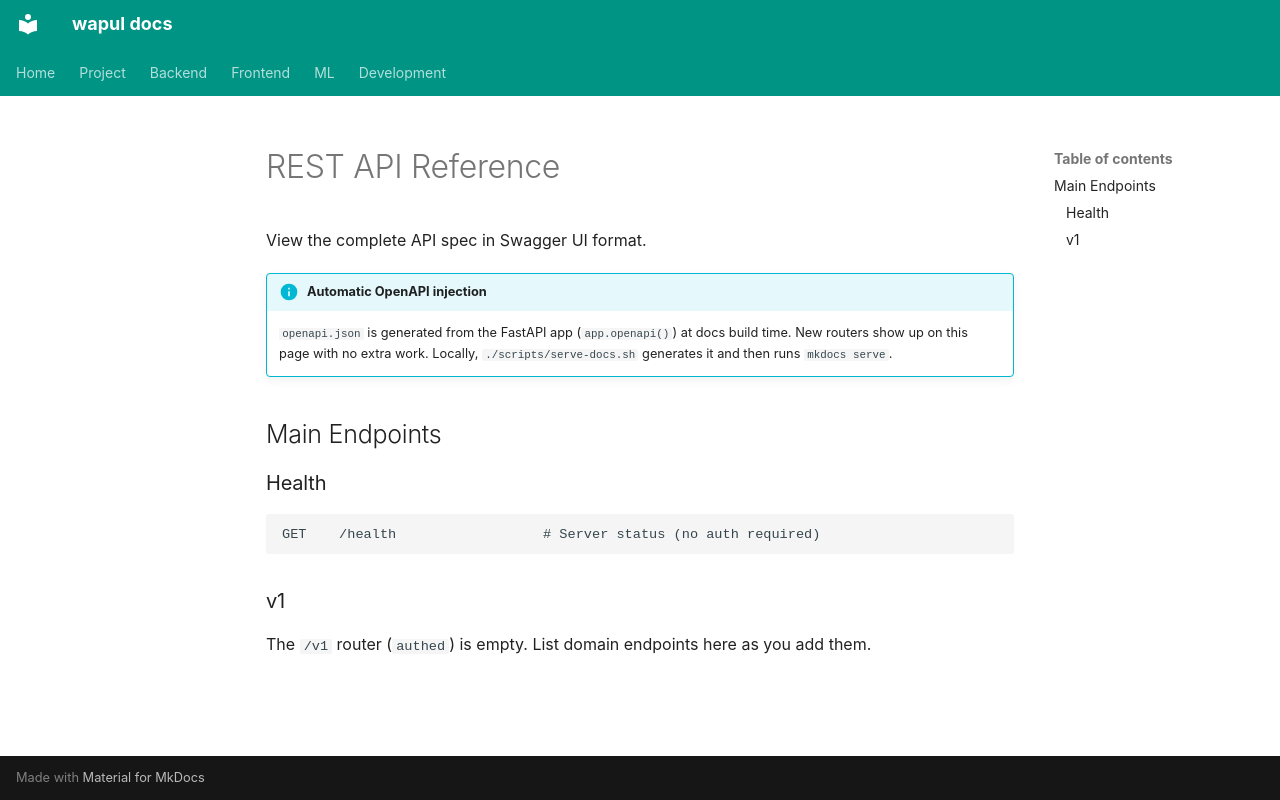

repository: jjh4450/wapul · page: backend/api/rest-api.en/index.html · generator: mkdocs

# REST API Reference

View the complete API spec in Swagger UI format.

<swagger-ui src="openapi.json"/>

!!! info "Automatic OpenAPI injection"
    `openapi.json` is generated from the FastAPI app (`app.openapi()`) at docs build time.
    New routers show up on this page with no extra work.
    Locally, `./scripts/serve-docs.sh` generates it and then runs `mkdocs serve`.

## Main Endpoints

### Health

```http
GET    /health                  # Server status (no auth required)
```

### v1

The `/v1` router (`authed`) is empty. List domain endpoints here as you add them.
